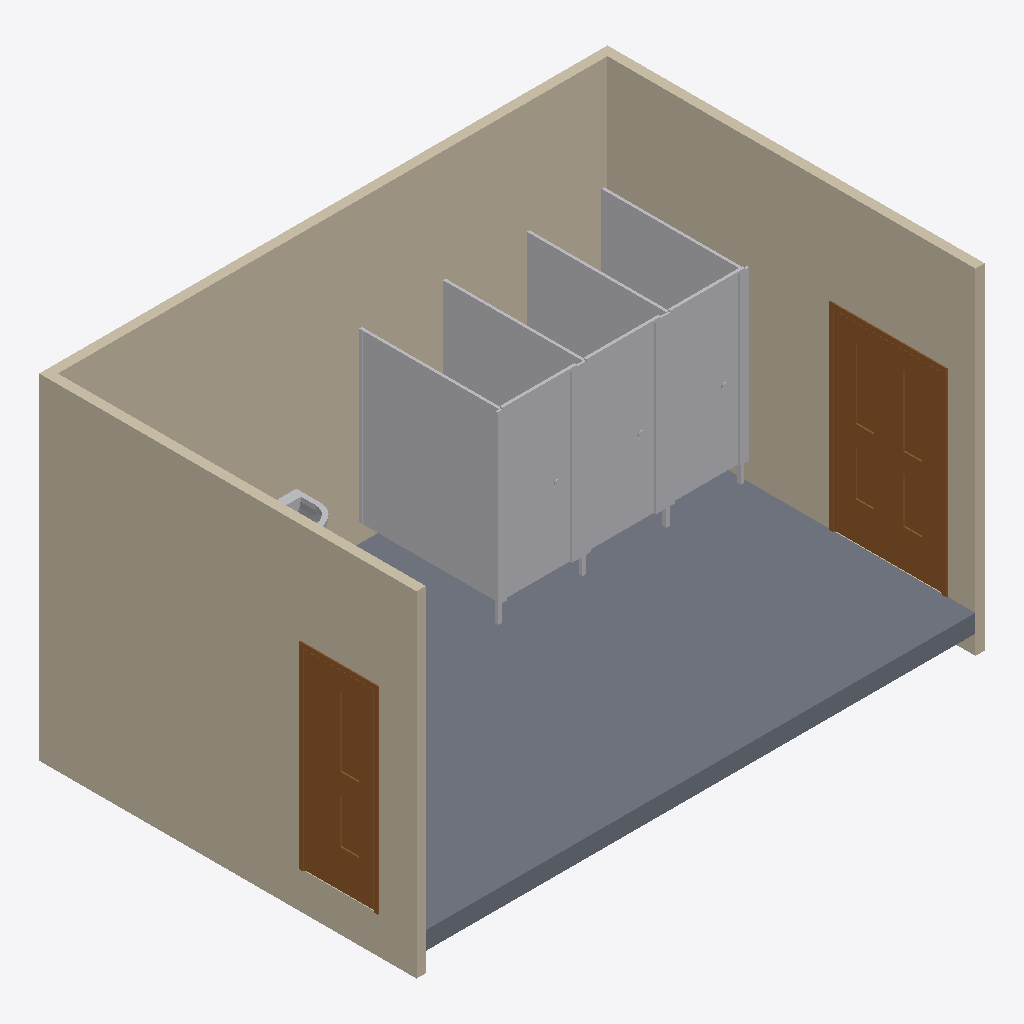
Isometric view of an IFC building model (IFC-SPF (STEP), schema IFC2X3, length unit millimetre), seen from the south-west, elements coloured by IFC class: 4 other elements (light grey), 3 walls (beige), 2 doors (brown), 1 slab (grey).
Extent 6.1 m × 4.0 m × 3.6 m (x, y, z). Storeys (1): Level 0 at 0.00 m. Elements (11): 3 IfcFurnishingElement, 3 IfcWallStandardCase, 2 IfcDoor, 2 IfcFlowTerminal, 1 IfcSlab.

HEADER;
FILE_DESCRIPTION(('ViewDefinition [CoordinationView]'),'2;1');
FILE_NAME('RevitOutput.ifc','2014-05-22T09:49:24',(''),(''),'Autodesk Revit 2013','20120221_2030(x64)','');
FILE_SCHEMA(('IFC2X3'));
ENDSEC;
DATA;
#53=IFCPROJECT('2FGKL5zoX9MPvRLSfZB9Ne',#52,'Project Number',$,$,'Project Name','Project Status',(#42,#47),#35);
#32971=IFCSITE('2FGKL5zoX9MPvRLSfZB9Ng',#52,'Default',$,'',#32970,$,$,.ELEMENT.,$,$,$,$,$);
#57=IFCBUILDING('2FGKL5zoX9MPvRLSfZB9Nf',#52,'',$,$,#38,$,'',.ELEMENT.,$,$,$);
#60=IFCBUILDINGSTOREY('2FGKL5zoX9MPvRLSgSqsil',#52,'Level 0',$,$,#59,$,'Level 0',.ELEMENT.,0.0);
#360=IFCSLAB('0ie0bGYczCsep0tWb7mw0o',#52,'Floor:nbl_Susp_TmbrShtng-TmbrJst:196485',$,'Floor:nbl_Susp_TmbrShtng-TmbrJst',#347,#358,'196485',.FLOOR.);
#86=IFCWALLSTANDARDCASE('0ie0bGYczCsep0tWb7mw0t',#52,'Basic Wall:nbl_Int_PlstrbrdGyp-TmbrFrm-PlstrbrdGyp:196480',$,'Basic Wall:nbl_Int_PlstrbrdGyp-TmbrFrm-PlstrbrdGyp:196107',#69,#84,'196480');
#273=IFCWALLSTANDARDCASE('0ie0bGYczCsep0tWb7mw0s',#52,'Basic Wall:nbl_Int_PlstrbrdGyp-TmbrFrm-PlstrbrdGyp:196481',$,'Basic Wall:nbl_Int_PlstrbrdGyp-TmbrFrm-PlstrbrdGyp:196107',#256,#271,'196481');
#320=IFCWALLSTANDARDCASE('0ie0bGYczCsep0tWb7mw0r',#52,'Basic Wall:nbl_Int_PlstrbrdGyp-TmbrFrm-PlstrbrdGyp:196482',$,'Basic Wall:nbl_Int_PlstrbrdGyp-TmbrFrm-PlstrbrdGyp:196107',#303,#318,'196482');
#995=IFCFURNISHINGELEMENT('0ie0bGYczCsep0tWb7mw0c',#52,'nbl_PanelCubicle:PnlInt-WithIPS-800x1500x2000:PnlInt-WithIPS-800x1500x2000:196497',$,'PnlInt-WithIPS-800x1500x2000',#994,#989,'196497');
#678=IFCFURNISHINGELEMENT('0ie0bGYczCsep0tWb7mw0u',#52,'nbl_PanelCubicle:PnlInt-WithIPS-800x1500x2000:PnlInt-WithIPS-800x1500x2000:196495',$,'PnlInt-WithIPS-800x1500x2000',#677,#672,'196495');
#20340=IFCDOOR('0ie0bGYczCsep0tWb7md1v',#52,'nbl_Door_Int-Dbl-Vsn-Pnl-02:1210X2100:1210X2100:208846',$,'1210X2100',#20339,#20332,'208846',2100.0,1210.0);
#963=IFCFURNISHINGELEMENT('0ie0bGYczCsep0tWb7mw0d',#52,'nbl_PanelCubicle:PnlInt-WithIPS-800x1500x2000:PnlInt-WithIPS-800x1500x2000:196496',$,'PnlInt-WithIPS-800x1500x2000',#962,#957,'196496');
#32879=IFCDOOR('3JxY30MmDBkwdaB0zSpAzK',#52,'nbl_Door_Int-Sgl-Vsn-Pnl-02-1.1:810X2100:810X2100:245598',$,'810X2100',#32878,#32871,'245598',2100.0,809.999999999996);
#5509=IFCFLOWTERMINAL('0ie0bGYczCsep0tWb7mw0b',#52,'nbl_WashBasin_Pedestal:600x500x850:600x500x850:196498',$,'600x500x850',#5508,#5503,'196498');
ENDSEC;